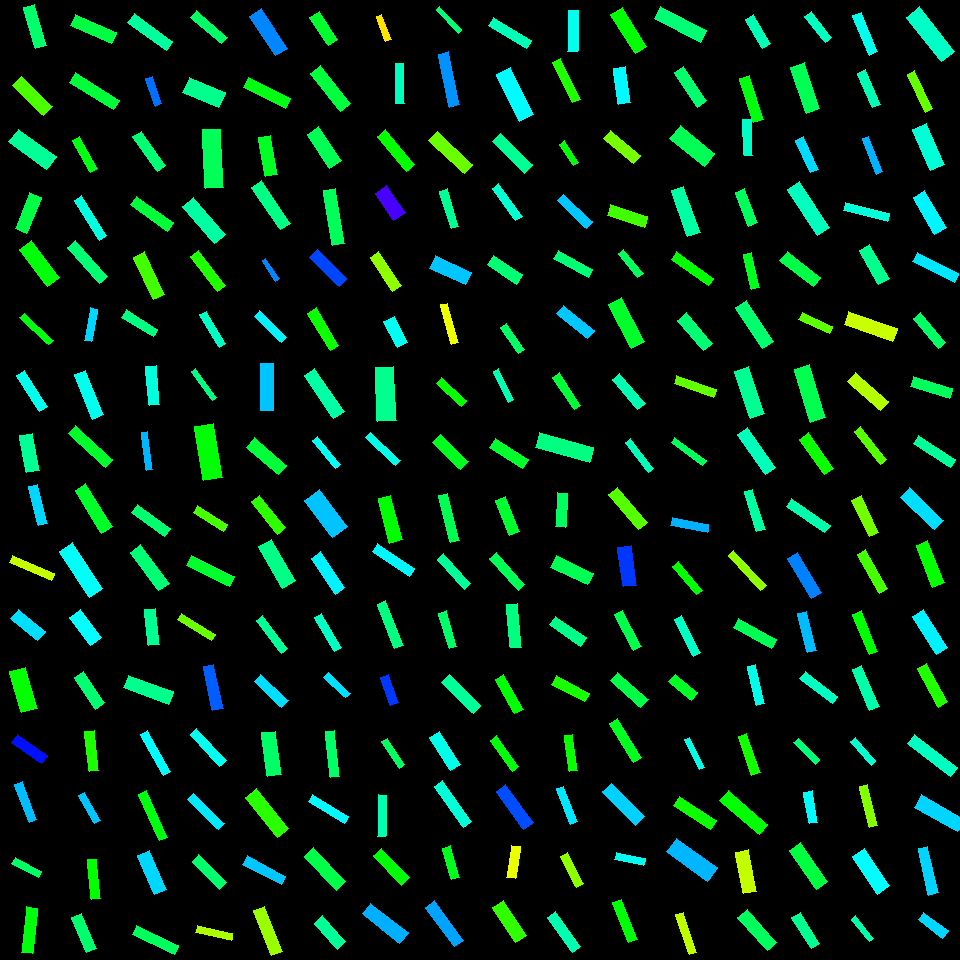

Values plotted in this chart, from the file beside it:
, angleRotated, color, length, logWidthLengthRatio, x, y, centerX, centerY, width, lengthRotatedProjectX, widthRotatedProjectX, lengthRotatedProjectY, widthRotatedProjectY, vertexRightBottom, vertexRightTop, vertexLeftBottom, vertexLeftTop
0, 0.6164, 0.6556, 36.9, -1.279, 29.45, 749.1, 30, 750, 10.27, 30.11, 5.935, 21.33, 8.376, (47, 755), (41, 763), (17, 734), (11, 742)
1, 1.207, 0.5425, 41.19, -1.641, 25.81, 802.1, 30, 810, 7.983, 14.66, 7.46, 38.49, 2.842, (36, 819), (29, 822), (22, 781), (14, 784)
2, 0.4952, 0.3976, 29.87, -1.447, 26.72, 867.2, 30, 870, 7.026, 26.28, 3.339, 14.2, 6.182, (41, 871), (38, 877), (15, 857), (11, 863)
3, 1.673, 0.3408, 45.84, -1.382, 29.5, 930.3, 30, 930, 11.51, -4.674, 11.45, 45.6, -1.174, (32, 953), (21, 952), (37, 908), (26, 906)
4, 1.466, 0.3144, 39.93, -1.465, 91.59, 751.1, 90, 750, 9.225, 4.184, 9.175, 39.71, 0.9667, (98, 770), (89, 771), (94, 730), (84, 731)
5, 1.053, 0.5372, 32.45, -1.47, 89.57, 808, 90, 810, 7.465, 16.06, 6.486, 28.2, 3.695, (100, 820), (94, 823), (84, 792), (78, 795)
6, 1.483, 0.3322, 39.4, -1.464, 93.99, 879.1, 90, 870, 9.114, 3.448, 9.079, 39.25, 0.7975, (100, 898), (91, 899), (96, 859), (87, 859)
7, 1.176, 0.4042, 38.4, -1.302, 83.96, 933.2, 90, 930, 10.44, 14.75, 9.643, 35.45, 4.013, (96, 948), (86, 952), (81, 913), (71, 917)
8, 1.061, 0.5019, 47.23, -1.757, 155.4, 753.2, 150, 750, 8.151, 23.07, 7.113, 41.21, 3.981, (170, 771), (163, 775), (147, 730), (140, 734)
9, 1.142, 0.3427, 50.66, -1.745, 152.8, 815.8, 150, 810, 8.849, 21.08, 8.046, 46.07, 3.682, (167, 837), (159, 840), (146, 790), (138, 794)
10, 1.167, 0.5258, 43.26, -1.247, 151.8, 872.5, 150, 870, 12.43, 16.98, 11.43, 39.79, 4.88, (166, 889), (154, 894), (149, 850), (137, 855)
11, 0.4281, 0.3938, 46.08, -1.54, 155.6, 940, 150, 930, 9.88, 41.92, 4.102, 19.13, 8.988, (178, 945), (174, 954), (136, 925), (132, 934)
12, 0.8249, 0.491, 43.58, -1.576, 208.1, 747.7, 210, 750, 9.012, 29.57, 6.619, 32.01, 6.116, (226, 760), (219, 766), (196, 728), (190, 734)
13, 0.7748, 0.5132, 42.48, -1.583, 206, 811.5, 210, 810, 8.725, 30.35, 6.104, 29.72, 6.235, (224, 823), (218, 829), (193, 793), (187, 799)
14, 0.8055, 0.4039, 39.63, -1.414, 209.2, 872, 210, 870, 9.638, 27.46, 6.951, 28.58, 6.677, (226, 882), (219, 889), (198, 854), (192, 861)
15, 0.2276, 0.2209, 36.64, -1.685, 214.3, 933.1, 210, 930, 6.793, 35.69, 1.533, 8.268, 6.618, (232, 933), (231, 940), (197, 925), (195, 932)
16, 1.439, 0.4002, 43.66, -1.126, 271.4, 753.6, 270, 750, 14.17, 5.757, 14.04, 43.28, 1.868, (281, 774), (267, 776), (275, 731), (261, 732)
17, 0.8958, 0.3071, 51.48, -1.275, 266.9, 813.1, 270, 810, 14.38, 32.17, 11.23, 40.19, 8.986, (288, 828), (277, 837), (256, 788), (245, 797)
18, 0.4903, 0.5365, 44.04, -1.481, 264.1, 870.1, 270, 870, 10.02, 38.86, 4.718, 20.74, 8.84, (285, 876), (281, 884), (247, 855), (242, 864)
19, 1.208, 0.2329, 48.89, -1.438, 268, 930.9, 270, 930, 11.61, 17.34, 10.86, 45.71, 4.118, (282, 951), (271, 955), (264, 906), (253, 910)
20, 1.452, 0.4002, 46.45, -1.647, 332.6, 753.7, 330, 750, 8.944, 5.523, 8.881, 46.12, 1.064, (339, 776), (330, 777), (334, 730), (325, 731)
21, 0.5399, 0.5029, 42.1, -1.644, 328.5, 809.3, 330, 810, 8.136, 36.11, 4.182, 21.64, 6.979, (348, 816), (344, 823), (312, 794), (308, 801)
22, 0.8209, 0.3815, 46.96, -1.316, 324.8, 868.9, 330, 870, 12.6, 32.01, 9.217, 34.37, 8.584, (345, 881), (336, 890), (313, 847), (304, 856)
23, 0.8394, 0.4315, 35.06, -1.154, 330.1, 932.4, 330, 930, 11.06, 23.42, 8.233, 26.1, 7.388, (345, 941), (337, 949), (322, 915), (314, 923)
24, 0.9941, 0.396, 32.11, -1.579, 393.4, 753.3, 390, 750, 6.619, 17.51, 5.549, 26.91, 3.609, (404, 764), (399, 768), (387, 738), (381, 741)
25, 1.601, 0.4486, 41.39, -1.588, 381.9, 815.8, 390, 810, 8.455, -1.239, 8.451, 41.37, -0.253, (385, 836), (377, 836), (386, 795), (378, 794)
26, 0.8216, 0.3385, 40.74, -1.323, 391.8, 866.7, 390, 870, 10.86, 27.75, 7.949, 29.83, 7.394, (409, 877), (401, 885), (381, 848), (373, 855)
27, 0.6682, 0.5512, 47.25, -1.283, 385.5, 923.4, 390, 930, 13.1, 37.09, 8.119, 29.28, 10.29, (408, 932), (399, 943), (370, 903), (362, 913)
28, 1.012, 0.4852, 38.99, -1.235, 445.1, 750.6, 450, 750, 11.34, 20.66, 9.616, 33.06, 6.008, (460, 764), (450, 770), (439, 731), (429, 737)
29, 0.9555, 0.4749, 50.27, -1.564, 453, 804.4, 450, 810, 10.52, 29.01, 8.593, 41.05, 6.074, (471, 821), (463, 827), (442, 780), (434, 786)
30, 1.28, 0.3522, 32.87, -1.418, 451, 862.6, 450, 870, 7.965, 9.425, 7.63, 31.49, 2.284, (459, 877), (451, 879), (450, 845), (442, 848)
31, 0.9291, 0.5593, 48.99, -1.519, 444.6, 923.6, 450, 930, 10.73, 29.32, 8.593, 39.24, 6.421, (463, 940), (454, 946), (434, 900), (425, 907)
32, 0.9508, 0.3397, 38.06, -1.56, 504.7, 753.4, 510, 750, 7.998, 22.11, 6.509, 30.98, 4.647, (518, 766), (512, 771), (496, 735), (490, 740)
33, 0.9544, 0.6167, 47.24, -1.38, 514.5, 806.9, 510, 810, 11.88, 27.31, 9.696, 38.55, 6.869, (533, 822), (523, 829), (505, 784), (496, 791)
34, 1.734, 0.1786, 32.38, -1.281, 513.3, 862.2, 510, 870, 8.996, -5.255, 8.877, 31.95, -1.46, (515, 878), (506, 877), (520, 846), (511, 845)
35, 0.9886, 0.3017, 41.68, -1.216, 509.5, 921.3, 510, 930, 12.36, 22.91, 10.32, 34.81, 6.793, (526, 935), (515, 942), (503, 900), (492, 907)
36, 1.45, 0.3285, 36.72, -1.497, 570.9, 753.2, 570, 750, 8.22, 4.428, 8.16, 36.45, 0.9912, (577, 770), (569, 771), (572, 734), (564, 735)
37, 1.194, 0.5149, 38.17, -1.659, 567, 805.2, 570, 810, 7.269, 14.05, 6.758, 35.49, 2.676, (577, 821), (570, 824), (563, 786), (556, 788)
38, 1.093, 0.2412, 34.78, -1.482, 571.9, 870.1, 570, 870, 7.901, 16.01, 7.014, 30.87, 3.636, (583, 883), (576, 887), (567, 852), (560, 856)
39, 0.9497, 0.4495, 42.67, -1.435, 563.9, 932, 570, 930, 10.16, 24.83, 8.265, 34.7, 5.915, (580, 946), (572, 952), (555, 911), (547, 917)
40, 1.02, 0.3531, 45.49, -1.58, 625.2, 740.6, 630, 750, 9.369, 23.8, 7.984, 38.76, 4.903, (641, 757), (633, 762), (617, 718), (609, 723)
41, 0.7835, 0.5297, 47.28, -1.342, 623.5, 804.3, 630, 810, 12.36, 33.5, 8.723, 33.37, 8.757, (644, 816), (635, 825), (611, 783), (602, 791)
42, 0.2036, 0.4919, 29.55, -1.388, 629.9, 858.8, 630, 870, 7.375, 28.94, 1.491, 5.976, 7.223, (645, 858), (643, 865), (616, 852), (614, 859)
43, 1.204, 0.3382, 42.84, -1.492, 624.9, 920.9, 630, 930, 9.64, 15.37, 8.999, 39.99, 3.459, (637, 939), (628, 942), (621, 899), (612, 902)
44, 1.101, 0.4856, 33.93, -1.835, 694.7, 753.4, 690, 750, 5.415, 15.37, 4.827, 30.25, 2.453, (704, 767), (699, 769), (689, 737), (684, 739)
45, 0.576, 0.3258, 44.51, -1.4, 694.9, 813, 690, 810, 10.98, 37.33, 5.98, 24.24, 9.208, (716, 820), (710, 829), (679, 796), (673, 805)
46, 0.6243, 0.5465, 50.61, -1.129, 692.1, 859.6, 690, 870, 16.36, 41.07, 9.561, 29.58, 13.27, (717, 867), (707, 881), (676, 838), (666, 851)
47, 1.239, 0.2088, 42.23, -1.658, 686.1, 933.5, 690, 930, 8.049, 13.74, 7.611, 39.93, 2.619, (696, 952), (689, 954), (683, 912), (675, 914)
48, 1.243, 0.3217, 41.37, -1.501, 749.2, 754.2, 750, 750, 9.225, 13.33, 8.733, 39.17, 2.972, (760, 772), (751, 775), (746, 733), (738, 736)
49, 0.709, 0.3353, 52.15, -1.365, 743.7, 812.4, 750, 810, 13.32, 39.59, 8.675, 33.96, 10.11, (767, 824), (759, 834), (728, 790), (719, 800)
50, 1.369, 0.2049, 42.12, -1.151, 746.1, 871.7, 750, 870, 13.32, 8.434, 13.05, 41.27, 2.667, (756, 891), (743, 893), (748, 849), (735, 852)
51, 0.844, 0.3946, 43.92, -1.232, 757.2, 929.9, 750, 930, 12.81, 29.19, 9.575, 32.82, 8.515, (776, 942), (767, 950), (747, 909), (737, 917)
52, 0.7818, 0.4114, 30.51, -1.569, 806.6, 751.1, 810, 750, 6.353, 21.65, 4.476, 21.49, 4.508, (819, 759), (815, 764), (798, 738), (793, 742)
53, 1.408, 0.5023, 31.58, -1.316, 810.7, 807.1, 810, 810, 8.47, 5.126, 8.357, 31.16, 1.375, (817, 822), (809, 823), (812, 790), (803, 792)
54, 0.9598, 0.3743, 47.14, -1.234, 808.6, 866, 810, 870, 13.73, 27.04, 11.24, 38.61, 7.874, (827, 881), (816, 889), (800, 842), (789, 850)
55, 1.011, 0.4278, 36.94, -1.289, 805.8, 930.5, 810, 930, 10.18, 19.61, 8.629, 31.31, 5.405, (819, 943), (811, 948), (800, 912), (791, 917)
56, 0.8591, 0.4713, 31.13, -1.57, 863.3, 751.2, 870, 750, 6.474, 20.33, 4.902, 23.57, 4.228, (875, 760), (871, 765), (855, 737), (850, 741)
57, 1.335, 0.2472, 41.91, -1.658, 868.6, 806.1, 870, 810, 7.982, 9.81, 7.76, 40.74, 1.869, (877, 825), (869, 827), (867, 784), (859, 786)
58, 0.9875, 0.5005, 45.04, -1.104, 871.2, 871.2, 870, 870, 14.93, 24.81, 12.46, 37.59, 8.221, (889, 885), (877, 894), (864, 848), (852, 856)
59, 0.8953, 0.4459, 28.52, -1.594, 862.6, 928.8, 870, 930, 5.796, 17.84, 4.523, 22.26, 3.624, (873, 938), (869, 941), (855, 915), (851, 919)
... 196 more rows
